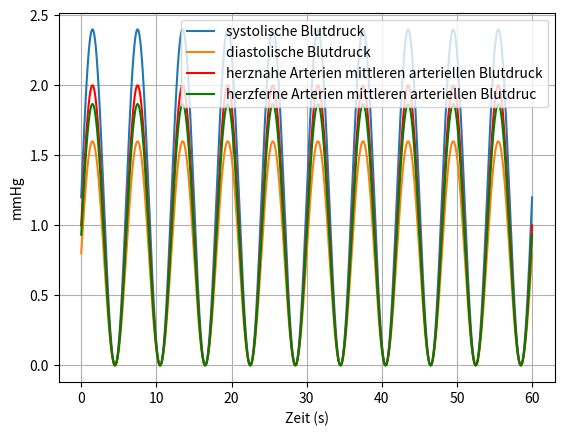

The script that saved this image:

import numpy as np
import matplotlib.pyplot as plt

def simulate_blood_pressure(duration, heart_rate, systolic_factor=1.2, diastolic_factor=0.8, noise_level=0.0):
    """
    Simuliert den Blutdruck über eine bestimmte Dauer basierend auf der Herzfrequenz.
    
    Args:
        duration (float): Simulationsdauer in Sekunden.
        heart_rate (int): Herzschläge pro Minute (Beats Per Minute).
        systolic_factor (float): Faktor zur Skalierung des systolischen Drucks (Standard: 1.2).
        diastolic_factor (float): Faktor zur Skalierung des diastolischen Drucks (Standard: 0.8).
        noise_level (float): Niveau des Rauschens in der Simulation (Standard: 0.2).
    
    Returns:
        tuple: Zwei Arrays für den simulierten systolischen und diastolischen Blutdruck.
    """
    # Zeitachse
    t = np.linspace(0, duration, int(duration * 100))  # Abtastung mit 100 Hz
    
    # Simuliere Herzfrequenz mit Sinusfunktion
    heart_rate_signal = np.sin(2 * np.pi * heart_rate/ 60 * t) + 1
    
    # Skaliere den Blutdruck basierend auf der Herzfrequenz
    systolic_pressure = systolic_factor * heart_rate_signal + np.random.normal(scale=noise_level, size=len(t))
    diastolic_pressure = diastolic_factor * heart_rate_signal + np.random.normal(scale=noise_level, size=len(t))

    blood_pressure = systolic_factor * heart_rate_signal + diastolic_factor * heart_rate_signal + np.random.normal(scale=noise_level, size=len(t))

    mad_1 = diastolic_pressure + (1/2) * (systolic_pressure - diastolic_pressure)
    mad_2 = diastolic_pressure + (1/3) * (systolic_pressure - diastolic_pressure)
    
    return systolic_pressure, diastolic_pressure, mad_1, mad_2

# Simuliere Blutdruck mit einer Herzfrequenz von 75 Schlägen pro Minute für 60 Sekunden
duration = 60  # Sekunden
heart_rate = 10  # Schläge pro Minute
systolic_pressure, diastolic_pressure , mad_1, mad_2 = simulate_blood_pressure(duration, heart_rate)

# Plot der simulierten Blutdruckwerte
#fig, axs = plt.subplots(2)
#fig.suptitle('Simulierter Blutdruck über Zeit (Herzfrequenz = {} bpm)'.format(heart_rate))
plt.plot(np.linspace(0, duration, len(systolic_pressure)), systolic_pressure, label='systolische Blutdruck')
plt.plot(np.linspace(0, duration, len(diastolic_pressure)), diastolic_pressure, label='diastolische Blutdruck')

plt.plot(np.linspace(0, duration, len(mad_1)), mad_1, label='herznahe Arterien mittleren arteriellen Blutdruck', color='red')
plt.plot(np.linspace(0, duration, len(mad_2)), mad_2, label='herzferne Arterien mittleren arteriellen Blutdruc', color='green')

plt.xlabel('Zeit (s)')
plt.ylabel('mmHg')
plt.grid(True)
plt.legend()
plt.show()
